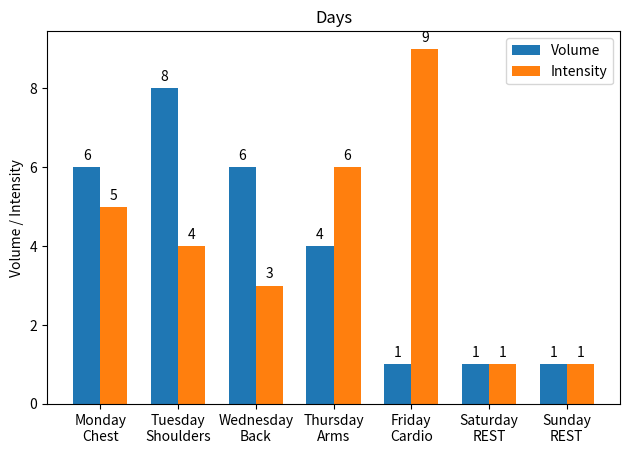

Write Python code to recreate this figure.
import matplotlib.pyplot as plt
from matplotlib.collections import EventCollection
import numpy as np






# DEBUG
amount_of_training_days = 4
training_sessions = ["Chest" , "Shoulders" , "Back" , "Arms" , 'Cardio']
training_days = ["m" , "tu" ,"w" ,"th" , 'f']
volumes = [6,8,6,4 , 1]
intensites =    [5,4,3,6 , 9]



# # create training sessions
# training_sessions = []
# training_days = []
# volumes = []
# intensites = []
# amount_of_training_days = input("How many training days will you plan? ")
# for i in range(0 , int(amount_of_training_days) , 1):
#     training_sessions.append(
#         input(f"\nPlease enter training session {i+1}: ")
#     )
#     volumes.append(
#         input(f"Volue 1-10: ")
#     )
#     intensites.append(
#         input(f"Intesity 1-10: ")
#     )
#     training_days.append(
#         input("What day will this be on? [ex: TH]\n> ")
#     )





# build plan
week = {
    "Monday" : [],
    "Tuesday" : [],
    "Wednesday" : [],
    "Thursday" : [],
    "Friday" : [],
    "Saturday" : [],
    "Sunday" : [],
}
# sort week for plan
for x in range(0 , len(training_days) , 1):
    if training_days[x].upper().startswith("M"): week["Monday"].append(
        [training_sessions[x] , volumes[x] , intensites[x] ]
    )
    elif training_days[x].upper().startswith("W"): week["Wednesday"].append(
        [training_sessions[x] , volumes[x] , intensites[x]]
    )
    elif training_days[x].upper().startswith("F"): week["Friday"].append(
        [training_sessions[x] , volumes[x] , intensites[x]]
    )
    elif training_days[x].upper().startswith("T"):
        if training_days[x].upper().startswith("TU"):
            week["Tuesday"].append(
        [training_sessions[x] , volumes[x] , intensites[x]]
    )
        else:
            week["Thursday"].append(
        [training_sessions[x] , volumes[x] , intensites[x]]
    )
    elif training_days[x].upper().startswith("S"):
        if training_days[x].upper().startswith("SA"):
            week["Saturday"].append(
        [training_sessions[x] , volumes[x] , intensites[x]]
    )
        else:
            week["Sunday"].append(
        [training_sessions[x] , volumes[x] , intensites[x]]
    )






x_values = []
volume_values = []
intensity_values = []
counter = 0
for day in week:
    if not len(week[day]): week[day] = [["REST" , 1 , 1]]  
    x_values.append(  f"{day}\n"   )
    for plan in week[day]:
        x_values[counter] += f"{plan[0]}\n"
        volume_values.append(  plan[1]   )
        intensity_values.append(  plan[2]   )
        counter += 1








import pprint
pprint.pprint(volume_values)
pprint.pprint(intensity_values)


















# ************ CREATE GRAPH ************


labels = x_values

x = np.arange(len(labels))  # the label locations
width = 0.35  # the width of the bars


fig, ax = plt.subplots()
rects1 = ax.bar(x - width/2, volume_values, width, label='Volume')
rects2 = ax.bar(x + width/2 , intensity_values, width, label='Intensity')

# Add some text for labels, title and custom x-axis tick labels, etc.
ax.set_ylabel('Volume / Intensity')
ax.set_title('Days')
ax.set_xticks(x, labels)
ax.legend()

ax.bar_label(rects1, padding=3)
ax.bar_label(rects2, padding=3)

fig.tight_layout()

plt.show()
